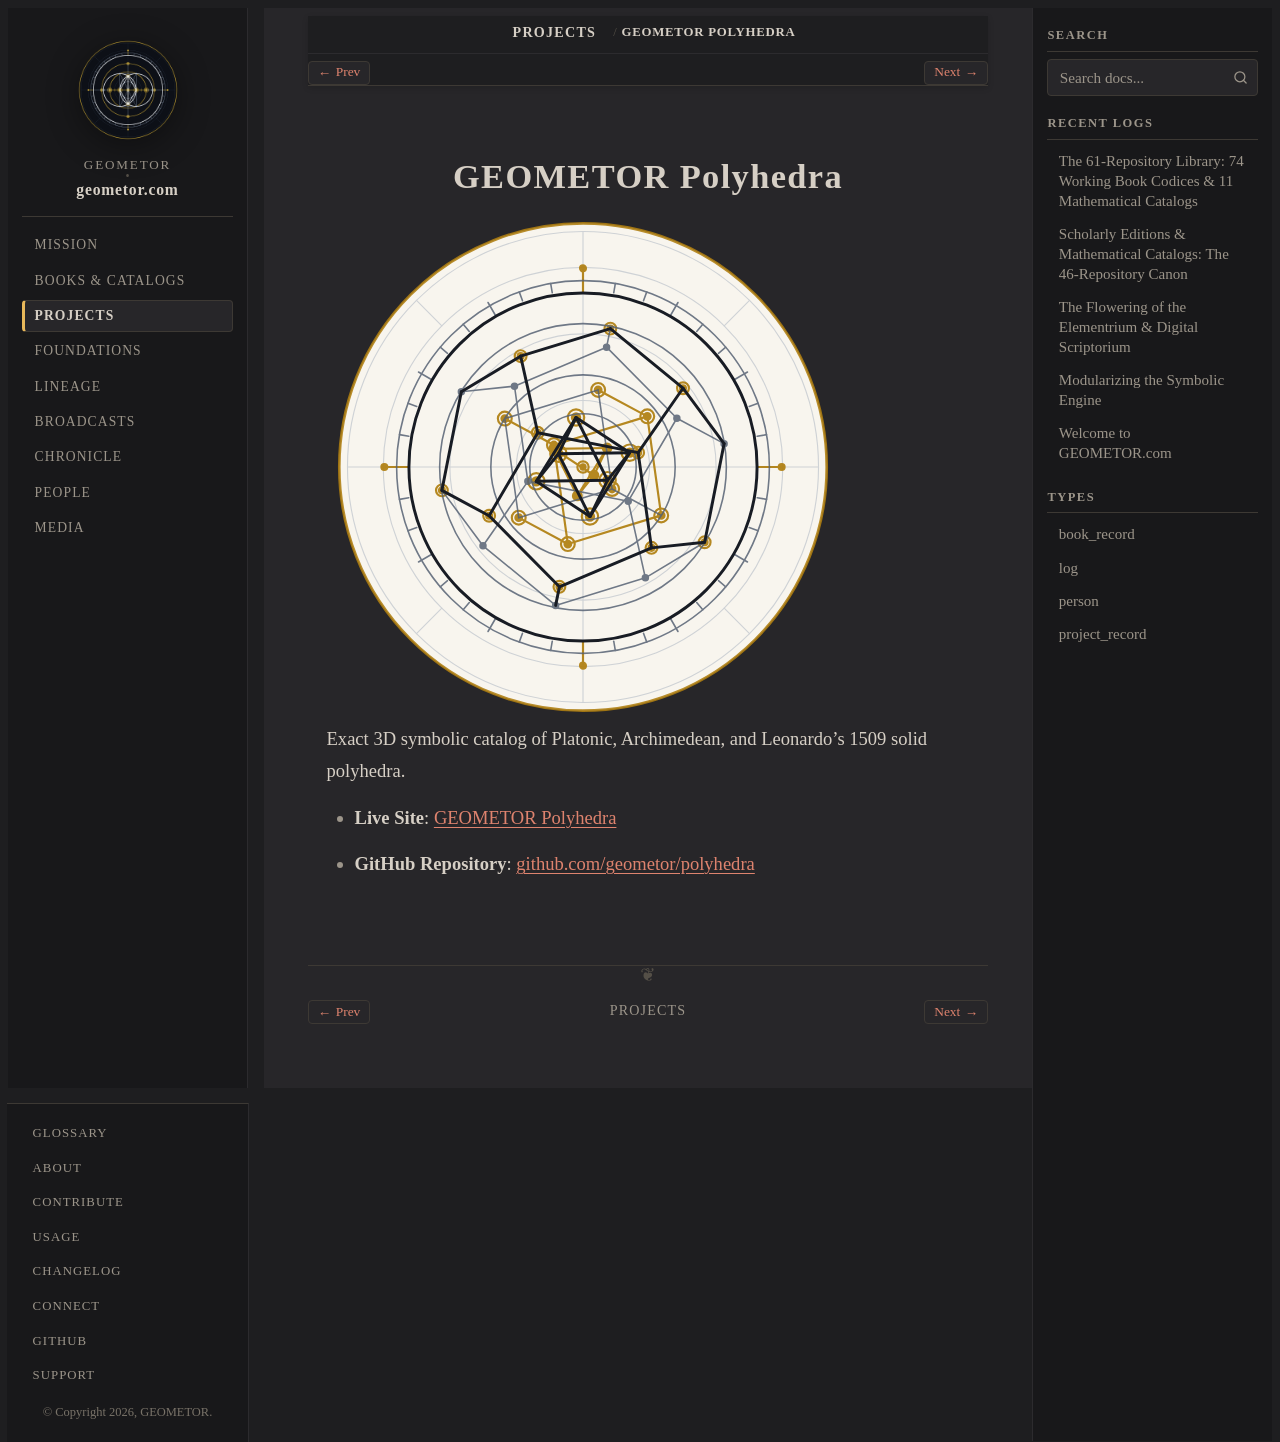

repository: geometor/geometor.com · page: projects/repo_polyhedra.html · generator: sphinx

:type: project_record
:era: Core & Symbolic Engine
:native_title: geometor/polyhedra
:languages: English
:site_url: https://geometor.github.io/polyhedra/
:github_url: https://github.com/geometor/polyhedra
:excerpt: Exact 3D symbolic catalog of Platonic, Archimedean, and Leonardo's 1509 solid polyhedra.

GEOMETOR Polyhedra
==================

.. image:: /_static/medallions/polyhedra.svg
   :alt: GEOMETOR Polyhedra Medallion

Exact 3D symbolic catalog of Platonic, Archimedean, and Leonardo's 1509 solid polyhedra.

* **Live Site**: `GEOMETOR Polyhedra <https://geometor.github.io/polyhedra/>`_
* **GitHub Repository**: `github.com/geometor/polyhedra <https://github.com/geometor/polyhedra>`_
